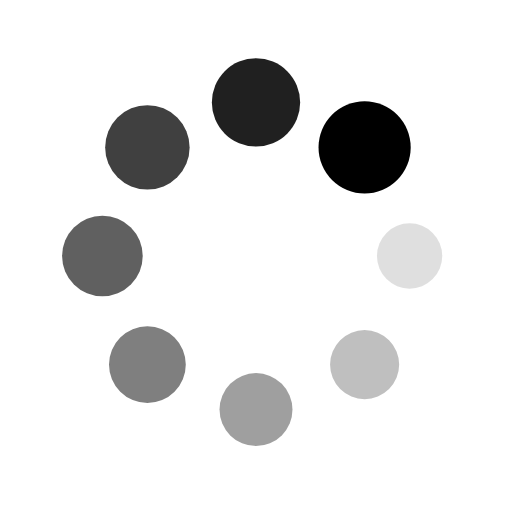
t = 0.00 s
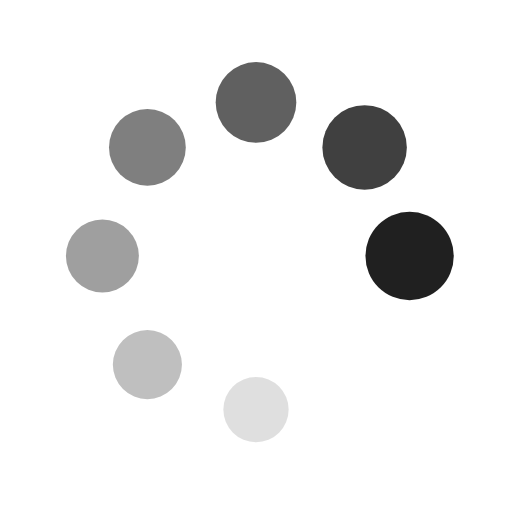
t = 0.49 s
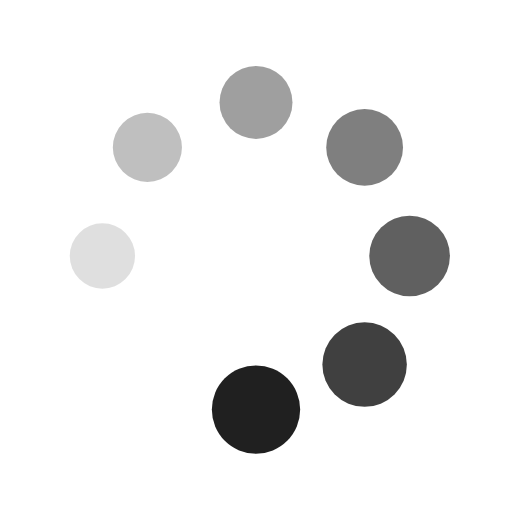
t = 0.98 s
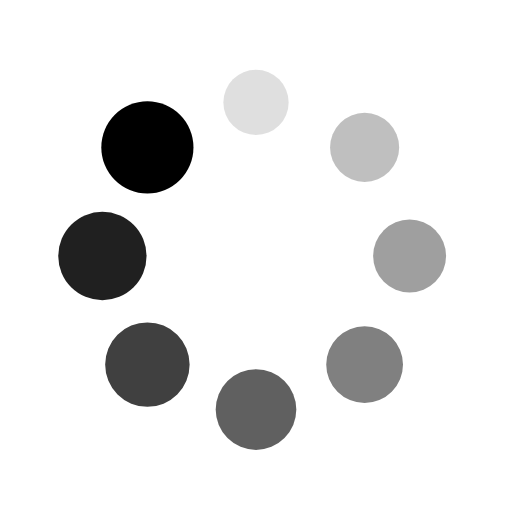
t = 1.47 s

The animated SVG that drew these frames (rendered in a browser with its animation timeline set to each time). Animation: 16 SMIL elements (animate=8,animateTransform=8); one cycle of 1.96 s, repeats indefinitely.

<svg xmlns="http://www.w3.org/2000/svg" viewBox="0 0 100 100" preserveAspectRatio="xMidYMid" style="shape-rendering:auto;display:block;background:0 0" width="200" height="200"><g transform="translate(80 50)"><circle r="6"><animateTransform attributeName="transform" type="scale" begin="-1.7156862745098038s" values="1.5 1.5;1 1" keyTimes="0;1" dur="1.9607843137254901s" repeatCount="indefinite"/><animate attributeName="fill-opacity" keyTimes="0;1" dur="1.9607843137254901s" repeatCount="indefinite" values="1;0" begin="-1.7156862745098038s"/></circle></g><g transform="rotate(45 -50.355 121.569)"><circle r="6" fill-opacity=".875"><animateTransform attributeName="transform" type="scale" begin="-1.4705882352941175s" values="1.5 1.5;1 1" keyTimes="0;1" dur="1.9607843137254901s" repeatCount="indefinite"/><animate attributeName="fill-opacity" keyTimes="0;1" dur="1.9607843137254901s" repeatCount="indefinite" values="1;0" begin="-1.4705882352941175s"/></circle></g><g transform="rotate(90 -15 65)"><circle r="6" fill-opacity=".75"><animateTransform attributeName="transform" type="scale" begin="-1.2254901960784315s" values="1.5 1.5;1 1" keyTimes="0;1" dur="1.9607843137254901s" repeatCount="indefinite"/><animate attributeName="fill-opacity" keyTimes="0;1" dur="1.9607843137254901s" repeatCount="indefinite" values="1;0" begin="-1.2254901960784315s"/></circle></g><g transform="rotate(135 -.355 41.569)"><circle r="6" fill-opacity=".625"><animateTransform attributeName="transform" type="scale" begin="-0.9803921568627451s" values="1.5 1.5;1 1" keyTimes="0;1" dur="1.9607843137254901s" repeatCount="indefinite"/><animate attributeName="fill-opacity" keyTimes="0;1" dur="1.9607843137254901s" repeatCount="indefinite" values="1;0" begin="-0.9803921568627451s"/></circle></g><g transform="rotate(180 10 25)"><circle r="6" fill-opacity=".5"><animateTransform attributeName="transform" type="scale" begin="-0.7352941176470588s" values="1.5 1.5;1 1" keyTimes="0;1" dur="1.9607843137254901s" repeatCount="indefinite"/><animate attributeName="fill-opacity" keyTimes="0;1" dur="1.9607843137254901s" repeatCount="indefinite" values="1;0" begin="-0.7352941176470588s"/></circle></g><g transform="rotate(-135 20.355 8.431)"><circle r="6" fill-opacity=".375"><animateTransform attributeName="transform" type="scale" begin="-0.49019607843137253s" values="1.5 1.5;1 1" keyTimes="0;1" dur="1.9607843137254901s" repeatCount="indefinite"/><animate attributeName="fill-opacity" keyTimes="0;1" dur="1.9607843137254901s" repeatCount="indefinite" values="1;0" begin="-0.49019607843137253s"/></circle></g><g transform="rotate(-90 35 -15)"><circle r="6" fill-opacity=".25"><animateTransform attributeName="transform" type="scale" begin="-0.24509803921568626s" values="1.5 1.5;1 1" keyTimes="0;1" dur="1.9607843137254901s" repeatCount="indefinite"/><animate attributeName="fill-opacity" keyTimes="0;1" dur="1.9607843137254901s" repeatCount="indefinite" values="1;0" begin="-0.24509803921568626s"/></circle></g><g transform="rotate(-45 70.355 -71.569)"><circle r="6" fill-opacity=".125"><animateTransform attributeName="transform" type="scale" begin="0s" values="1.5 1.5;1 1" keyTimes="0;1" dur="1.9607843137254901s" repeatCount="indefinite"/><animate attributeName="fill-opacity" keyTimes="0;1" dur="1.9607843137254901s" repeatCount="indefinite" values="1;0" begin="0s"/></circle></g></svg>
